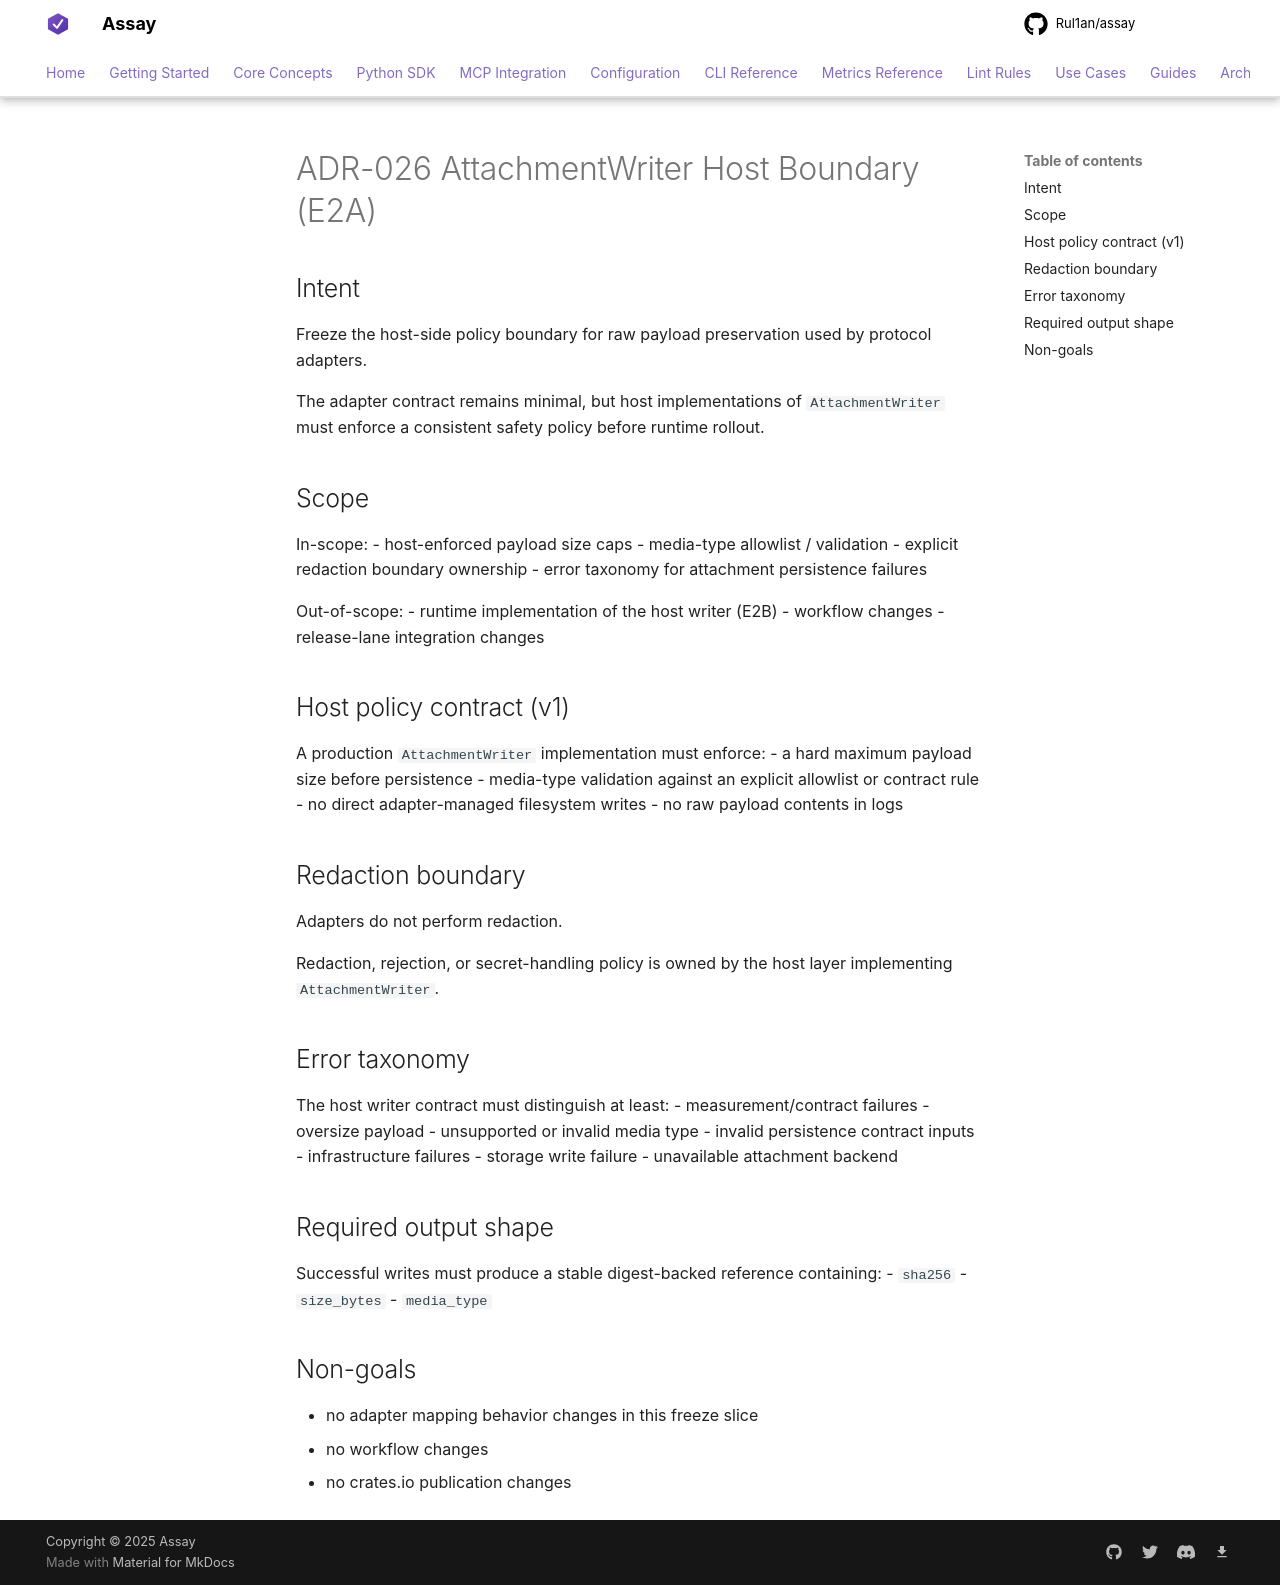

repository: Rul1an/assay · page: architecture/ADR-026-ATTACHMENT-WRITER-BOUNDARY/index.html · generator: mkdocs

# ADR-026 AttachmentWriter Host Boundary (E2A)

## Intent
Freeze the host-side policy boundary for raw payload preservation used by protocol adapters.

The adapter contract remains minimal, but host implementations of `AttachmentWriter` must enforce a consistent safety policy before runtime rollout.

## Scope
In-scope:
- host-enforced payload size caps
- media-type allowlist / validation
- explicit redaction boundary ownership
- error taxonomy for attachment persistence failures

Out-of-scope:
- runtime implementation of the host writer (E2B)
- workflow changes
- release-lane integration changes

## Host policy contract (v1)
A production `AttachmentWriter` implementation must enforce:
- a hard maximum payload size before persistence
- media-type validation against an explicit allowlist or contract rule
- no direct adapter-managed filesystem writes
- no raw payload contents in logs

## Redaction boundary
Adapters do not perform redaction.

Redaction, rejection, or secret-handling policy is owned by the host layer implementing `AttachmentWriter`.

## Error taxonomy
The host writer contract must distinguish at least:
- measurement/contract failures
  - oversize payload
  - unsupported or invalid media type
  - invalid persistence contract inputs
- infrastructure failures
  - storage write failure
  - unavailable attachment backend

## Required output shape
Successful writes must produce a stable digest-backed reference containing:
- `sha256`
- `size_bytes`
- `media_type`

## Non-goals
- no adapter mapping behavior changes in this freeze slice
- no workflow changes
- no crates.io publication changes
